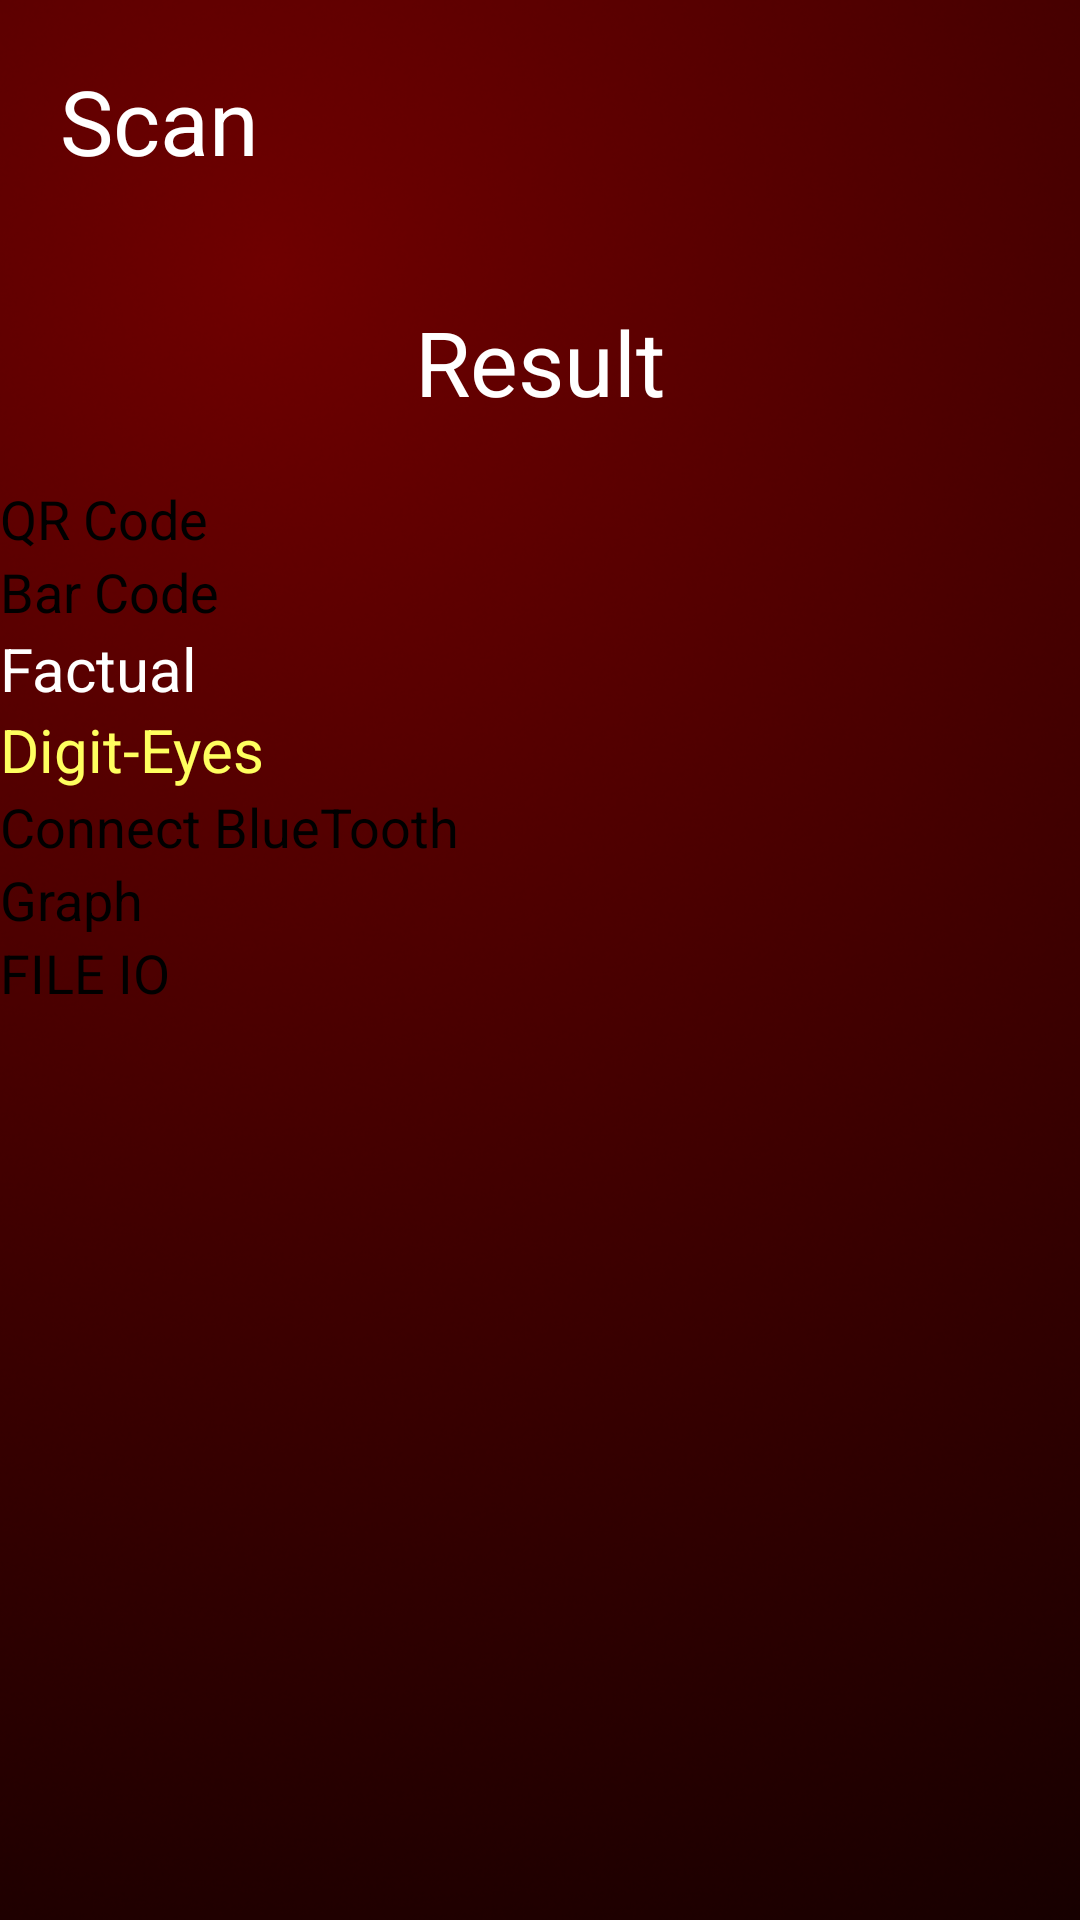

Layout XML and referenced resources for this Android screen:
<!-- AndroidManifest.xml: application theme AppBaseTheme -->
<!-- res/layout/activity_main.xml -->
<?xml version="1.0" encoding="utf-8"?>
<LinearLayout xmlns:android="http://schemas.android.com/apk/res/android"
    xmlns:tools="http://schemas.android.com/tools"
    android:id="@+id/container"
    android:layout_width="match_parent"
    android:layout_height="match_parent"
    android:background="@drawable/background_scanner"
    android:orientation="vertical"
    tools:context="com.javacodegeeks.androidstartactivityforresultexample.ActivityOne" >

    <TextView
        android:id="@+id/TextView01"
        android:layout_width="wrap_content"
        android:layout_height="wrap_content"
        android:layout_margin="20dp"
        android:text="Scan"
        android:textColor="#FFFFFF"
        android:textSize="30dp" />

    <TextView
        android:id="@+id/scan_result"
        android:layout_width="wrap_content"
        android:layout_height="wrap_content"
        android:layout_gravity="center|top"
        android:layout_margin="20dp"
        android:text="Result"
        android:textColor="#FFFFFF"
        android:textSize="30dp" />

    <Button
        android:id="@+id/scanner"
        android:layout_width="match_parent"
        android:layout_height="wrap_content"
        android:onClick="scanQR"
        android:text="QR Code"
        android:textSize="18dp" />

    <Button
        android:id="@+id/scanner2"
        android:layout_width="match_parent"
        android:layout_height="wrap_content"
        android:onClick="scanBar"
        android:text="Bar Code"
        android:textSize="18dp" />

    <TextView
        android:id="@+id/web_text_view"
        android:layout_width="match_parent"
        android:layout_height="wrap_content"
        android:text="Factual"
        android:textColor="#FFFFFF"
        android:textSize="20sp" />

    <TextView
        android:id="@+id/web_text_view2"
        android:layout_width="match_parent"
        android:layout_height="wrap_content"
        android:text="Digit-Eyes"
        android:textColor="#FFFF5F"
        android:textSize="20sp" />    

    <Button
        android:id="@+id/graph_back"
        android:layout_width="match_parent"
        android:layout_height="wrap_content"
        android:text="Connect BlueTooth"
        android:textSize="18sp" />

    <Button
        android:id="@+id/grapher"
        android:layout_width="match_parent"
        android:layout_height="wrap_content"
        android:text="Graph"
        android:textSize="18sp" />

    <Button
        android:id="@+id/FileIOButton"
        android:layout_width="match_parent"
        android:layout_height="wrap_content"
        android:text="FILE IO"
        android:textSize="18sp" />

</LinearLayout>
<!-- resources referenced by this layout -->
<resources>
  <!-- drawable background_scanner: png bitmap (drawable-hdpi, 177804 bytes) -->
</resources>
